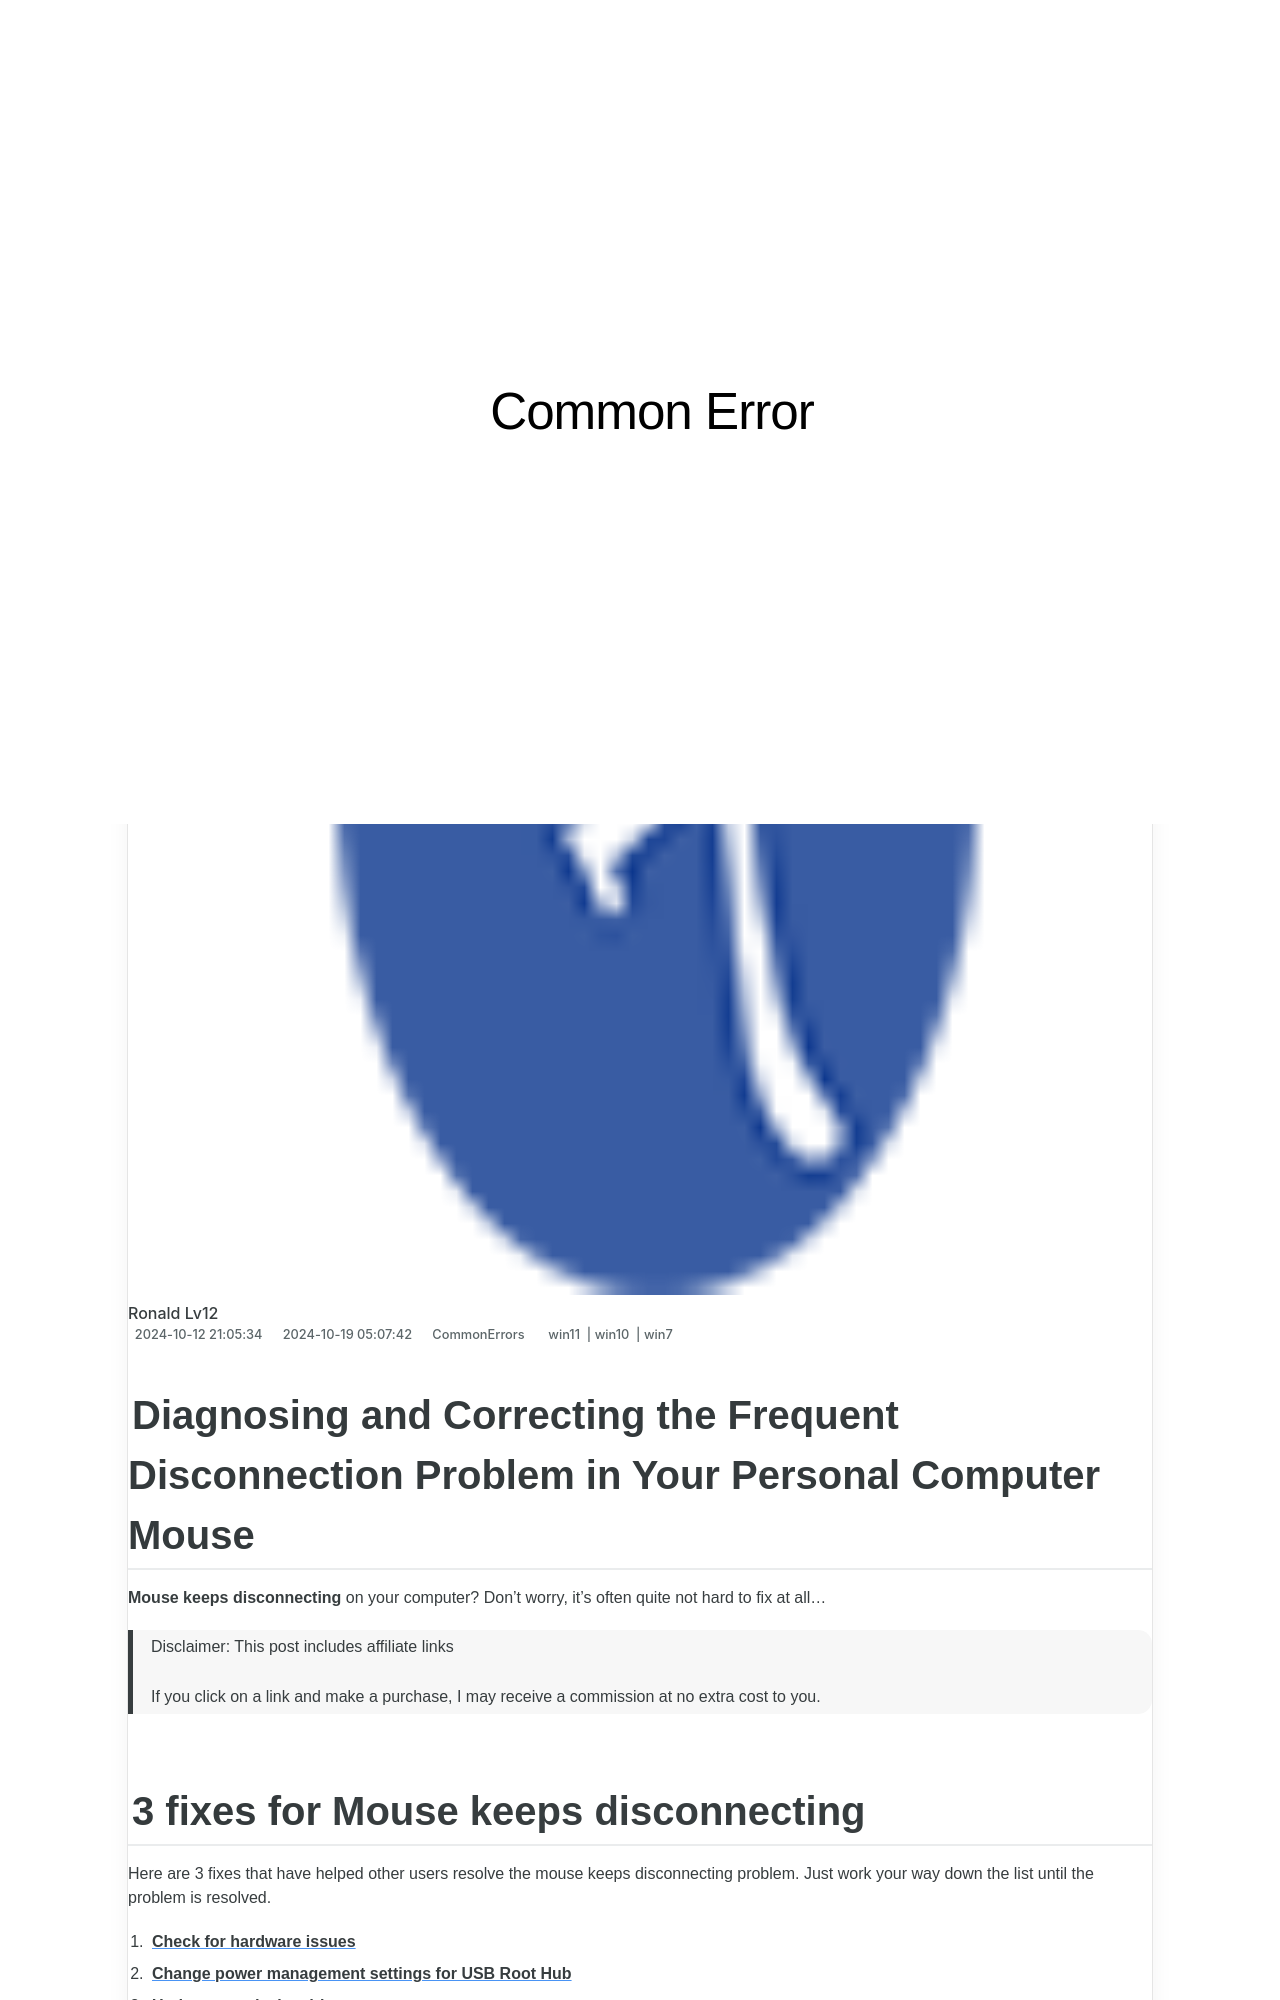

repository: techidaily/site-common-error · page: clear-up-the-confusion-diagnosing-and-repairing-windows-11-usb-connectivity-problems/index.html · generator: jekyll

---
title: "Clear Up the Confusion: Diagnosing & Repairing Windows 11 USB Connectivity Problems"
date: 2024-10-12T21:05:34.203Z
updated: 2024-10-19T05:07:42.179Z
tags:
  - win11
  - win10
  - win7
categories:
  - CommonErrors
description: "This Article Describes Clear Up the Confusion: Diagnosing & Repairing Windows 11 USB Connectivity Problems"
excerpt: "This Article Describes Clear Up the Confusion: Diagnosing & Repairing Windows 11 USB Connectivity Problems"
thumbnail: https://thmb.techidaily.com/6190a0016cd0db6cebefe5acaadd207d01333c2584c8d35c887e62fae8bb62c7.jpg
---

## Diagnosing and Correcting the Frequent Disconnection Problem in Your Personal Computer Mouse

**Mouse keeps disconnecting** on your computer? Don’t worry, it’s often quite not hard to fix at all…

>  Disclaimer: This post includes affiliate links
>
>  If you click on a link and make a purchase, I may receive a commission at no extra cost to you.
>

## 3 fixes for **Mouse keeps disconnecting**

Here are 3 fixes that have helped other users resolve the mouse keeps disconnecting problem. Just work your way down the list until the problem is resolved.

1. [**Check for hardware issues**](https://tools.techidaily.com/drivereasy/download/)
2. [**Change power management settings for USB Root Hub**](https://tools.techidaily.com/drivereasy/download/)
3. [**Update your device drivers**](https://tools.techidaily.com/drivereasy/download/)

---

### Fix 1: Check for hardware issues

1. **Change a different port**. Sometimes this **Mouse keeps disconnecting** problem occurs simply because you’ve plugged your mouse in a faulty USB port. You can plug it out and insert in another port to see if it fixes the problem.
2. **Try a different (and functioning) mouse**. Check if the **Mouse keeps disconnecting** issue has been resolved. If yes, then great! But if it still persists, move on to **Fix 2**, below .

---
